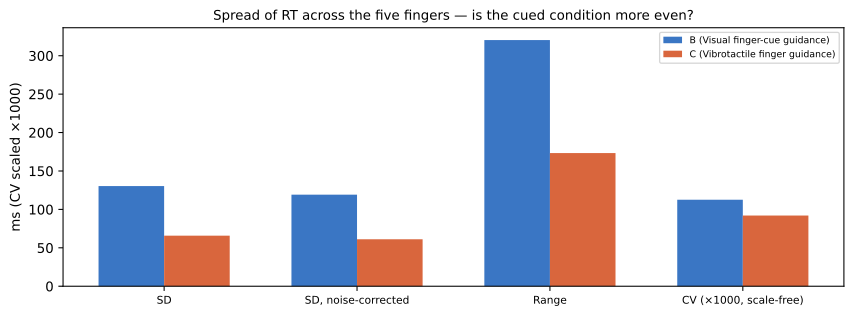

The table this chart was drawn from, first rows:
participant, condition, mean, sd_raw, sd_corrected, range, cv_raw, cv_corrected, mean_cell_sem, n_fingers
P08, B, 1.158, 0.1304, 0.1191, 0.3204, 0.1126, 0.1029, 0.05213, 5
P08, C, 0.715, 0.06577, 0.06115, 0.1733, 0.09198, 0.08552, 0.02387, 5
